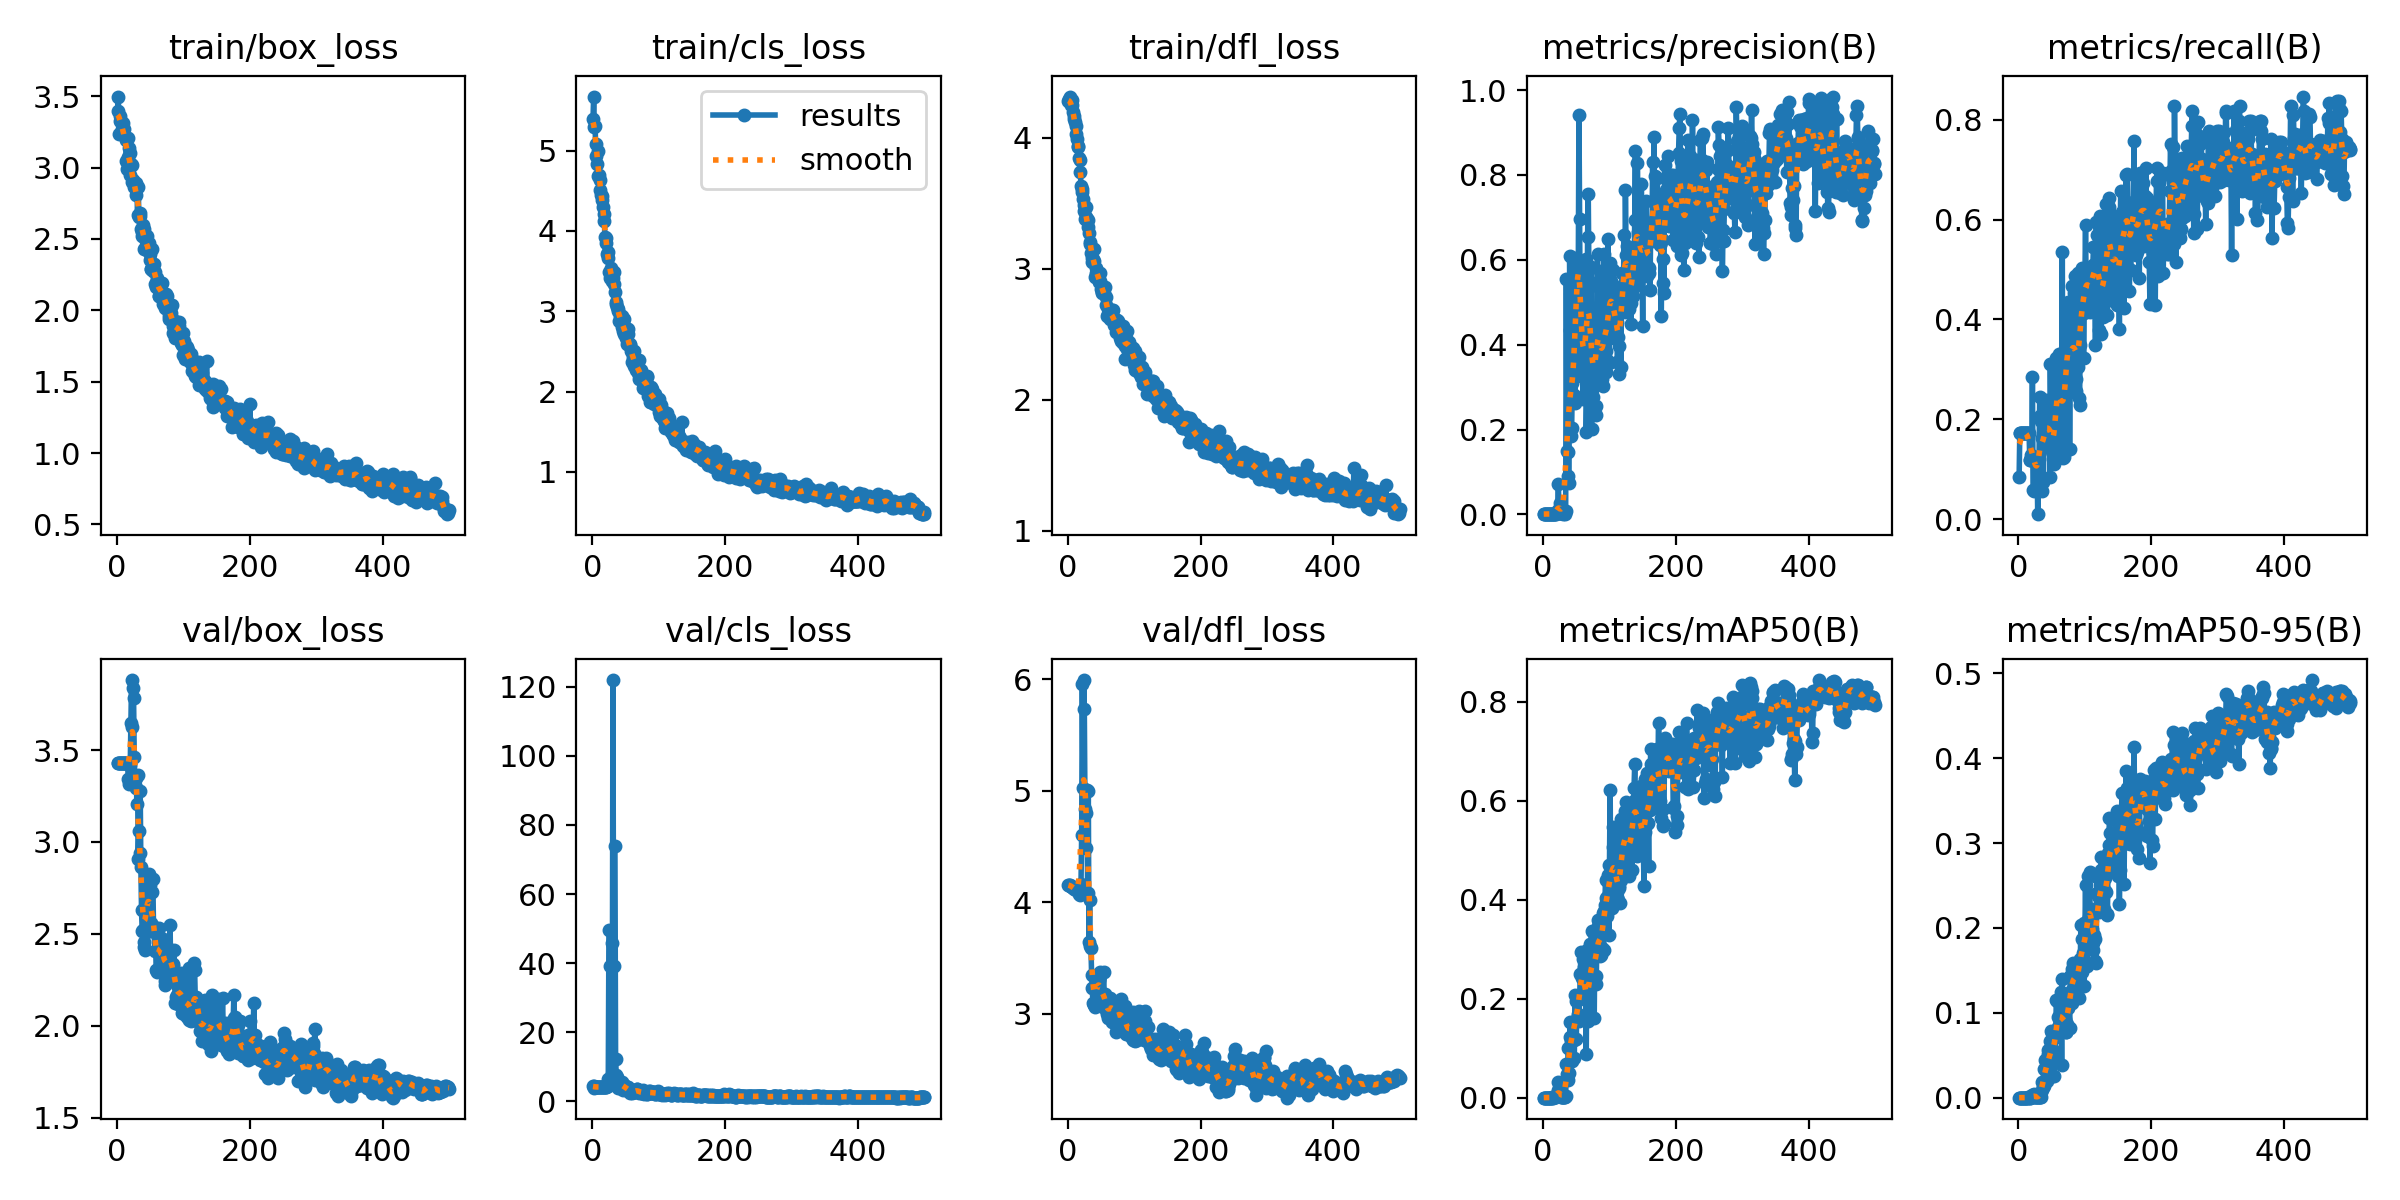

Source data for this figure (header and first rows):
epoch, time, train/box_loss, train/cls_loss, train/dfl_loss, metrics/precision(B), metrics/recall(B), metrics/mAP50(B), metrics/mAP50-95(B), val/box_loss, val/cls_loss, val/dfl_loss, lr/pg0, lr/pg1, lr/pg2
1, 20.05, 3.397, 5.394, 4.279, 0.00058, 0.08497, 0.00035, 9e-05, 3.431, 4.576, 4.159, 0.0955, 0.0005, 0.0005
2, 33.84, 3.498, 5.674, 4.295, 0.00096, 0.1732, 0.00061, 0.00012, 3.431, 4.593, 4.157, 0.0901, 0.001098, 0.001098
3, 47.42, 3.236, 5.289, 4.315, 0.00096, 0.1732, 0.00061, 0.00012, 3.431, 4.022, 4.154, 0.08469, 0.001693, 0.001693
4, 61.21, 3.363, 5.313, 4.282, 0.00097, 0.1732, 0.00059, 0.00013, 3.429, 4.062, 4.15, 0.07929, 0.002286, 0.002286
5, 75.25, 3.325, 5.082, 4.253, 0.00098, 0.1732, 0.00062, 0.00012, 3.429, 4.099, 4.146, 0.07388, 0.002877, 0.002877
6, 89.21, 3.319, 4.932, 4.288, 0.00097, 0.1732, 0.00062, 0.00014, 3.429, 4.132, 4.141, 0.06847, 0.003465, 0.003465
7, 103.4, 3.272, 4.839, 4.249, 0.00098, 0.1732, 0.00062, 0.00013, 3.428, 4.167, 4.136, 0.06305, 0.004051, 0.004051
8, 118.4, 3.255, 4.99, 4.198, 0.00099, 0.1732, 0.00062, 0.00014, 3.428, 4.208, 4.13, 0.05763, 0.004635, 0.004635
9, 132.5, 3.313, 4.688, 4.169, 0.00097, 0.1732, 0.00059, 0.00013, 3.429, 4.24, 4.126, 0.05222, 0.005216, 0.005216
10, 147.3, 3.229, 4.693, 4.147, 0.00097, 0.1732, 0.00062, 0.00014, 3.429, 4.268, 4.122, 0.04679, 0.005795, 0.005795
11, 178.5, 3.269, 4.639, 4.118, 0.00097, 0.1732, 0.00061, 0.00014, 3.429, 4.295, 4.118, 0.04137, 0.006371, 0.006371
12, 197.5, 3.22, 4.505, 4.087, 0.00098, 0.1732, 0.00065, 0.00014, 3.429, 4.321, 4.114, 0.03595, 0.006945, 0.006945
13, 212.9, 3.197, 4.447, 4.03, 0.00098, 0.1732, 0.00068, 0.00015, 3.43, 4.048, 4.11, 0.03052, 0.007517, 0.007517
14, 224.1, 3.045, 4.44, 3.992, 0.00098, 0.1732, 0.00132, 0.00036, 3.429, 4.066, 4.106, 0.02509, 0.008086, 0.008086
15, 238.3, 2.992, 4.39, 3.938, 0.00099, 0.1732, 0.0007, 0.00015, 3.427, 4.095, 4.105, 0.01965, 0.008653, 0.008653
16, 251.8, 3.207, 4.294, 3.93, 0.00099, 0.1732, 0.00207, 0.00032, 3.421, 4.111, 4.108, 0.01422, 0.009218, 0.009218
17, 262.3, 3.075, 4.21, 3.843, 0.00084, 0.1177, 0.00093, 0.00023, 3.345, 4.099, 4.075, 0.009683, 0.009683, 0.009683
18, 272.9, 3.139, 4.12, 3.833, 0.00085, 0.1177, 0.00083, 0.00022, 3.317, 4.206, 4.069, 0.009663, 0.009663, 0.009663
19, 283.7, 3.104, 3.93, 3.736, 0.00118, 0.1275, 0.00165, 0.00045, 3.34, 4.22, 4.109, 0.009644, 0.009644, 0.009644
20, 294.6, 2.945, 3.852, 3.633, 0.00222, 0.1177, 0.00343, 0.00066, 3.421, 4.298, 4.164, 0.009624, 0.009624, 0.009624
21, 305.3, 3.022, 3.908, 3.612, 0.00279, 0.2843, 0.00877, 0.0033, 3.646, 4.309, 4.603, 0.009604, 0.009604, 0.009604
22, 316, 3.021, 3.718, 3.585, 0.01111, 0.05882, 0.01499, 0.00333, 3.881, 4.446, 5.961, 0.009584, 0.009584, 0.009584
23, 326.7, 2.897, 3.665, 3.537, 0.07278, 0.05556, 0.03229, 0.00436, 3.625, 4.529, 5.022, 0.009564, 0.009564, 0.009564
24, 337.6, 2.913, 3.739, 3.49, 0.00227, 0.1177, 0.00435, 0.00073, 3.837, 6.513, 5.994, 0.009545, 0.009545, 0.009545
25, 351, 2.893, 3.494, 3.441, 0.00259, 0.1242, 0.00526, 0.00092, 3.785, 49.57, 5.73, 0.009525, 0.009525, 0.009525
26, 365.1, 2.866, 3.492, 3.384, 0.02641, 0.1209, 0.01372, 0.00138, 3.462, inf, 4.836, 0.009505, 0.009505, 0.009505
27, 376.1, 2.88, 3.413, 3.398, 0.00295, 0.1144, 0.00222, 0.00076, 3.308, 39.29, 4.49, 0.009485, 0.009485, 0.009485
28, 386.9, 2.894, 3.545, 3.47, 0.00439, 0.1144, 0.00201, 0.00082, 3.291, inf, 4.803, 0.009465, 0.009465, 0.009465
29, 397.4, 2.806, 3.379, 3.383, 0.00596, 0.0098, 0.00181, 0.00059, 3.351, 45.95, 5.01, 0.009446, 0.009446, 0.009446
30, 407.2, 2.863, 3.402, 3.376, 0.00212, 0.06536, 0.00147, 0.00041, 3.208, 7.905, 4.085, 0.009426, 0.009426, 0.009426
31, 418.4, 2.666, 3.416, 3.323, 0.00301, 0.1209, 0.00124, 0.00041, 3.366, 121.9, 4.998, 0.009406, 0.009406, 0.009406
32, 429.2, 2.863, 3.494, 3.276, 0.00456, 0.2451, 0.00244, 0.00063, 2.905, 39.27, 3.643, 0.009386, 0.009386, 0.009386
33, 443.8, 2.656, 3.341, 3.205, 0.00172, 0.2059, 0.00105, 0.00041, 3.062, inf, 4.021, 0.009366, 0.009366, 0.009366
34, 455.8, 2.679, 3.234, 3.188, 0.00834, 0.1961, 0.00295, 0.00074, 2.941, 74, 3.604, 0.009347, 0.009347, 0.009347
35, 466.6, 2.661, 3.111, 3.122, 0.5553, 0.05556, 0.06874, 0.01908, 3.276, 12.42, 3.591, 0.009327, 0.009327, 0.009327
36, 480.7, 2.57, 3.085, 3.054, 0.15, 0.1622, 0.04816, 0.00931, 2.863, 7.707, 3.344, 0.009307, 0.009307, 0.009307
37, 491.8, 2.521, 3.054, 3.082, 0.1474, 0.07516, 0.03655, 0.01256, 2.629, 6.974, 3.226, 0.009287, 0.009287, 0.009287
38, 505.4, 2.551, 3.024, 3.074, 0.08963, 0.2157, 0.1013, 0.03404, 2.514, 4.433, 3.094, 0.009267, 0.009267, 0.009267
39, 516.5, 2.598, 2.998, 3.15, 0.0729, 0.1895, 0.05063, 0.01436, 2.524, 3.758, 3.083, 0.009248, 0.009248, 0.009248
40, 527.5, 2.568, 2.879, 3.058, 0.6097, 0.1667, 0.1224, 0.04499, 2.43, 4.214, 3.077, 0.009228, 0.009228, 0.009228
41, 541.2, 2.432, 2.878, 2.935, 0.434, 0.1725, 0.1532, 0.04388, 2.454, 3.92, 3.058, 0.009208, 0.009208, 0.009208
42, 554.6, 2.44, 2.94, 3.004, 0.1849, 0.2386, 0.1151, 0.03255, 2.415, 4.456, 3.088, 0.009188, 0.009188, 0.009188
43, 565.4, 2.488, 2.93, 2.969, 0.2034, 0.1536, 0.0738, 0.01926, 2.642, 5.114, 3.241, 0.009168, 0.009168, 0.009168
44, 576.5, 2.495, 2.947, 2.967, 0.3093, 0.187, 0.1512, 0.05573, 2.677, 5.142, 3.347, 0.009149, 0.009149, 0.009149
45, 590, 2.52, 2.808, 2.948, 0.2744, 0.2092, 0.1542, 0.05108, 2.622, 5.719, 3.293, 0.009129, 0.009129, 0.009129
46, 606.6, 2.433, 2.76, 2.944, 0.281, 0.1601, 0.1175, 0.04065, 2.771, 3.414, 3.271, 0.009109, 0.009109, 0.009109
47, 617.5, 2.417, 2.722, 2.898, 0.5081, 0.08437, 0.07973, 0.02415, 2.729, 4.765, 3.305, 0.009089, 0.009089, 0.009089
48, 628.4, 2.472, 2.898, 2.97, 0.262, 0.3105, 0.2073, 0.06733, 2.828, 4.817, 3.371, 0.009069, 0.009069, 0.009069
49, 642.5, 2.398, 2.798, 2.907, 0.604, 0.1913, 0.1953, 0.07885, 2.764, 3.861, 3.342, 0.00905, 0.00905, 0.00905
50, 653.6, 2.355, 2.712, 2.845, 0.44, 0.1373, 0.1194, 0.04613, 2.516, 3.43, 3.07, 0.00903, 0.00903, 0.00903
51, 667.8, 2.293, 2.667, 2.824, 0.5881, 0.1408, 0.2044, 0.07577, 2.514, 3.61, 3.082, 0.00901, 0.00901, 0.00901
52, 681.8, 2.29, 2.593, 2.814, 0.5617, 0.1307, 0.1697, 0.05677, 2.558, 4.176, 3.138, 0.00899, 0.00899, 0.00899
53, 692.7, 2.433, 2.773, 2.835, 0.5671, 0.1209, 0.1659, 0.05129, 2.728, 4.09, 3.144, 0.00897, 0.00897, 0.00897
54, 703.8, 2.277, 2.711, 2.858, 0.9416, 0.1111, 0.1563, 0.02567, 2.799, 3.52, 3.374, 0.008951, 0.008951, 0.008951
55, 714.8, 2.289, 2.575, 2.812, 0.6964, 0.1486, 0.2001, 0.05158, 2.545, 3.03, 3.159, 0.008931, 0.008931, 0.008931
56, 731, 2.325, 2.585, 2.86, 0.3787, 0.2524, 0.251, 0.07132, 2.514, 3.137, 3.178, 0.008911, 0.008911, 0.008911
57, 745.5, 2.271, 2.597, 2.788, 0.327, 0.3235, 0.2944, 0.1148, 2.405, 2.56, 3.031, 0.008891, 0.008891, 0.008891
58, 756, 2.184, 2.505, 2.726, 0.48, 0.2778, 0.2419, 0.1143, 2.532, 2.895, 3.102, 0.008871, 0.008871, 0.008871
59, 766.9, 2.166, 2.369, 2.642, 0.368, 0.266, 0.2482, 0.0831, 2.301, 2.674, 2.995, 0.008852, 0.008852, 0.008852
60, 777.6, 2.224, 2.491, 2.653, 0.2726, 0.2069, 0.2798, 0.09558, 2.304, 2.563, 2.961, 0.008832, 0.008832, 0.008832
... 440 more rows
